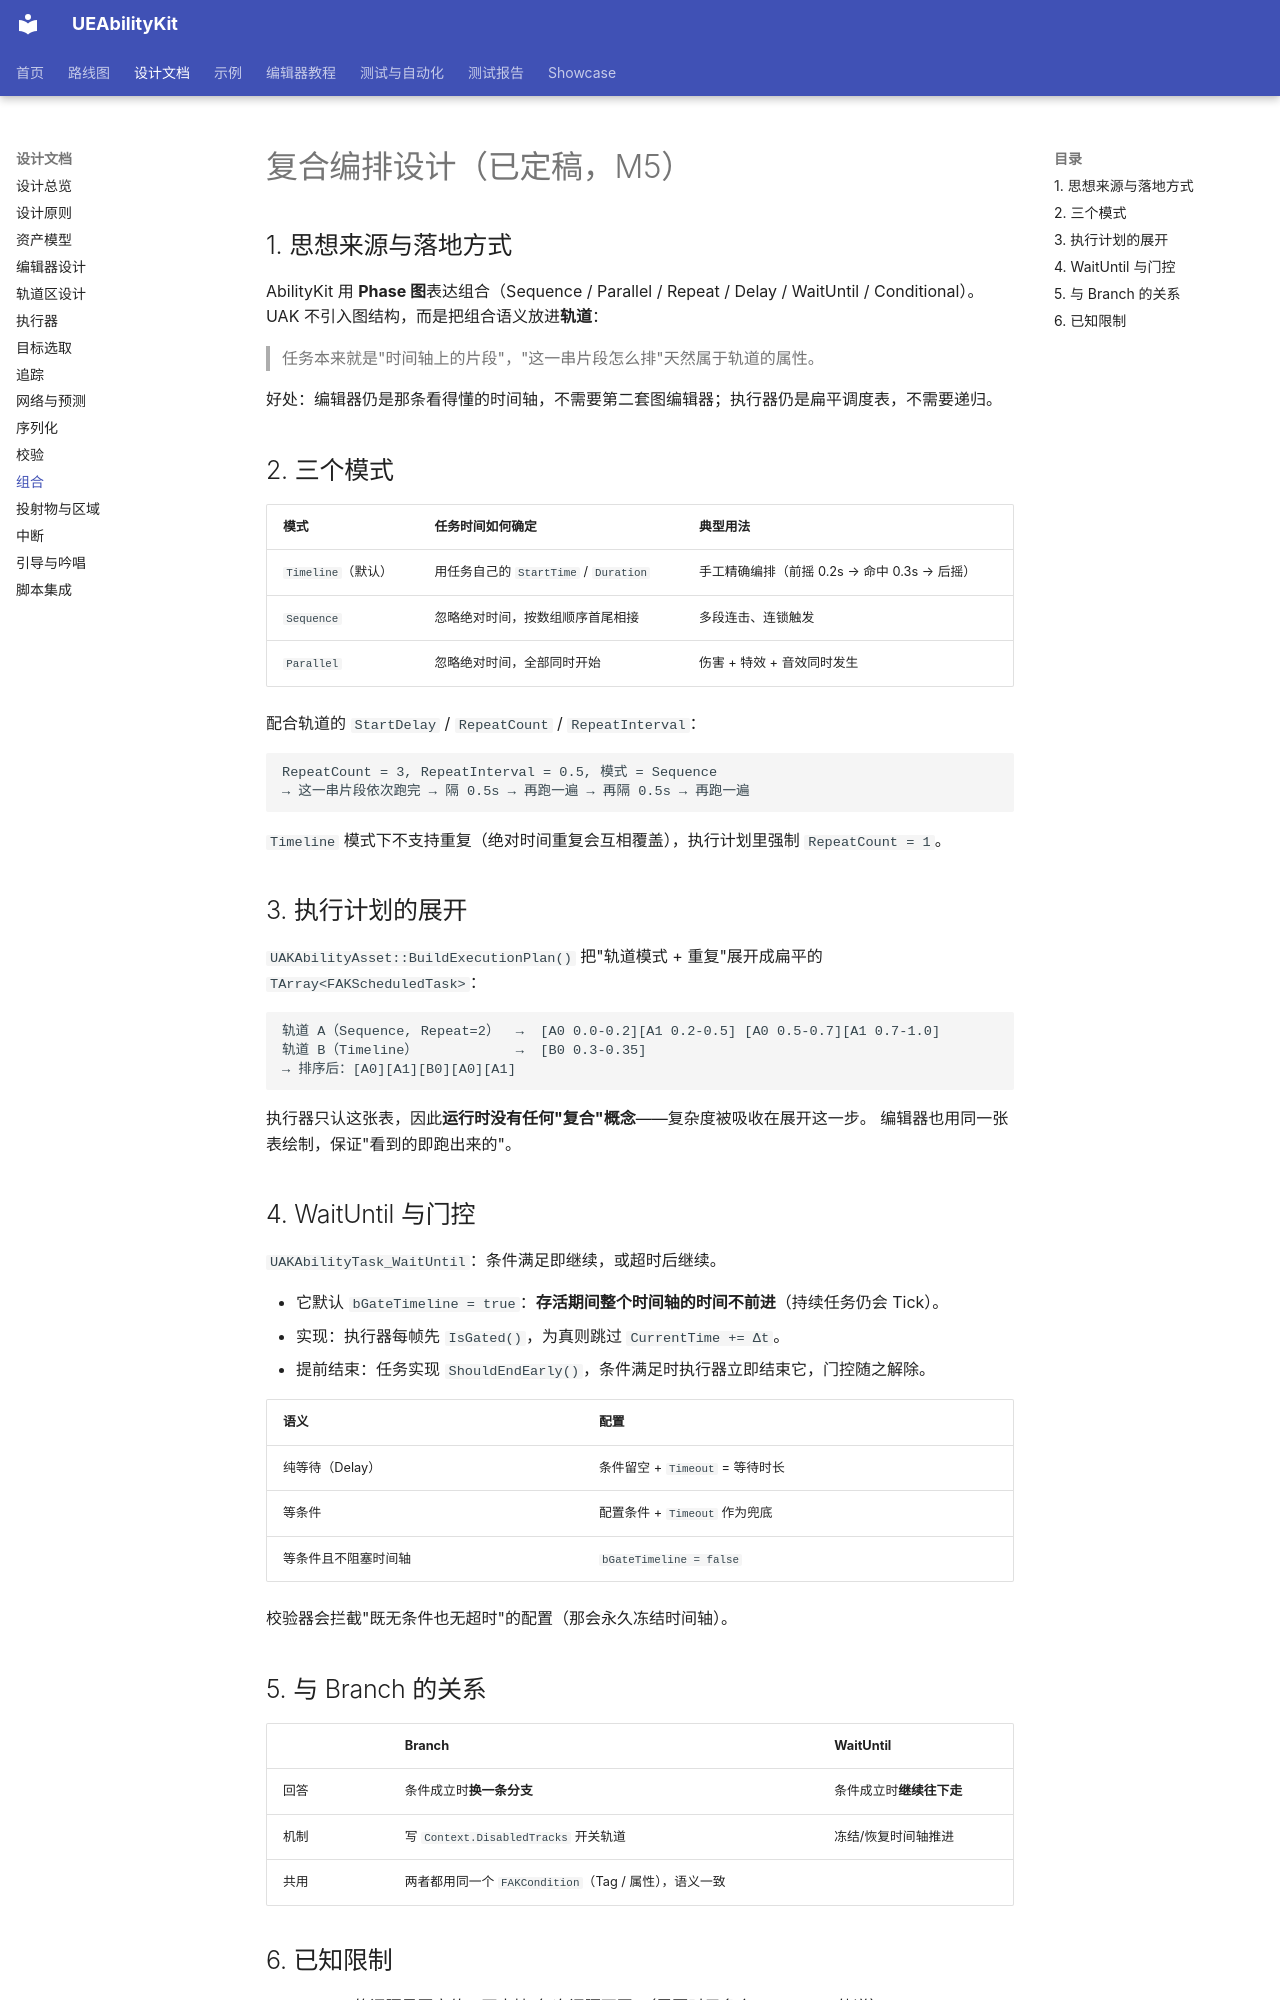

repository: HUSTJJD/UEAbilityKit · page: design/16-composite/index.html · generator: mkdocs

# 复合编排设计（已定稿，M5）

## 1. 思想来源与落地方式

AbilityKit 用 **Phase 图**表达组合（Sequence / Parallel / Repeat / Delay / WaitUntil / Conditional）。
UAK 不引入图结构，而是把组合语义放进**轨道**：

> 任务本来就是"时间轴上的片段"，"这一串片段怎么排"天然属于轨道的属性。

好处：编辑器仍是那条看得懂的时间轴，不需要第二套图编辑器；执行器仍是扁平调度表，不需要递归。

## 2. 三个模式

| 模式 | 任务时间如何确定 | 典型用法 |
|---|---|---|
| `Timeline`（默认） | 用任务自己的 `StartTime` / `Duration` | 手工精确编排（前摇 0.2s → 命中 0.3s → 后摇） |
| `Sequence` | 忽略绝对时间，按数组顺序首尾相接 | 多段连击、连锁触发 |
| `Parallel` | 忽略绝对时间，全部同时开始 | 伤害 + 特效 + 音效同时发生 |

配合轨道的 `StartDelay` / `RepeatCount` / `RepeatInterval`：

```
RepeatCount = 3, RepeatInterval = 0.5, 模式 = Sequence
→ 这一串片段依次跑完 → 隔 0.5s → 再跑一遍 → 再隔 0.5s → 再跑一遍
```

`Timeline` 模式下不支持重复（绝对时间重复会互相覆盖），执行计划里强制 `RepeatCount = 1`。

## 3. 执行计划的展开

`UAKAbilityAsset::BuildExecutionPlan()` 把"轨道模式 + 重复"展开成扁平的 `TArray<FAKScheduledTask>`：

```
轨道 A（Sequence, Repeat=2）  →  [A0 0.0-0.2][A1 0.2-0.5] [A0 0.5-0.7][A1 0.7-1.0]
轨道 B（Timeline）            →  [B0 0.3-0.35]
→ 排序后：[A0][A1][B0][A0][A1]
```

执行器只认这张表，因此**运行时没有任何"复合"概念**——复杂度被吸收在展开这一步。
编辑器也用同一张表绘制，保证"看到的即跑出来的"。

## 4. WaitUntil 与门控

`UAKAbilityTask_WaitUntil`：条件满足即继续，或超时后继续。

- 它默认 `bGateTimeline = true`：**存活期间整个时间轴的时间不前进**（持续任务仍会 Tick）。
- 实现：执行器每帧先 `IsGated()`，为真则跳过 `CurrentTime += Δt`。
- 提前结束：任务实现 `ShouldEndEarly()`，条件满足时执行器立即结束它，门控随之解除。

| 语义 | 配置 |
|---|---|
| 纯等待（Delay） | 条件留空 + `Timeout` = 等待时长 |
| 等条件 | 配置条件 + `Timeout` 作为兜底 |
| 等条件且不阻塞时间轴 | `bGateTimeline = false` |

校验器会拦截"既无条件也无超时"的配置（那会永久冻结时间轴）。

## 5. 与 Branch 的关系

| | Branch | WaitUntil |
|---|---|---|
| 回答 | 条件成立时**换一条分支** | 条件成立时**继续往下走** |
| 机制 | 写 `Context.DisabledTracks` 开关轨道 | 冻结/恢复时间轴推进 |
| 共用 | 两者都用同一个 `FAKCondition`（Tag / 属性），语义一致 | |
